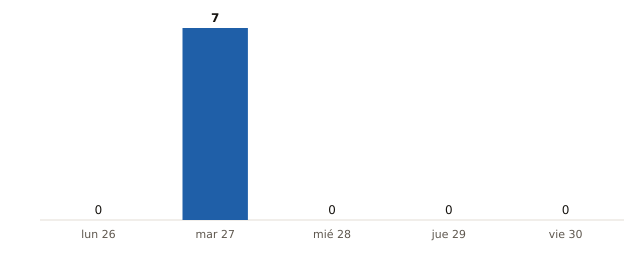

Data behind this chart, as committed beside it:
fecha, municipios_prob_90_o_mas
2026-10-26, 0
2026-10-27, 7
2026-10-28, 0
2026-10-29, 0
2026-10-30, 0
